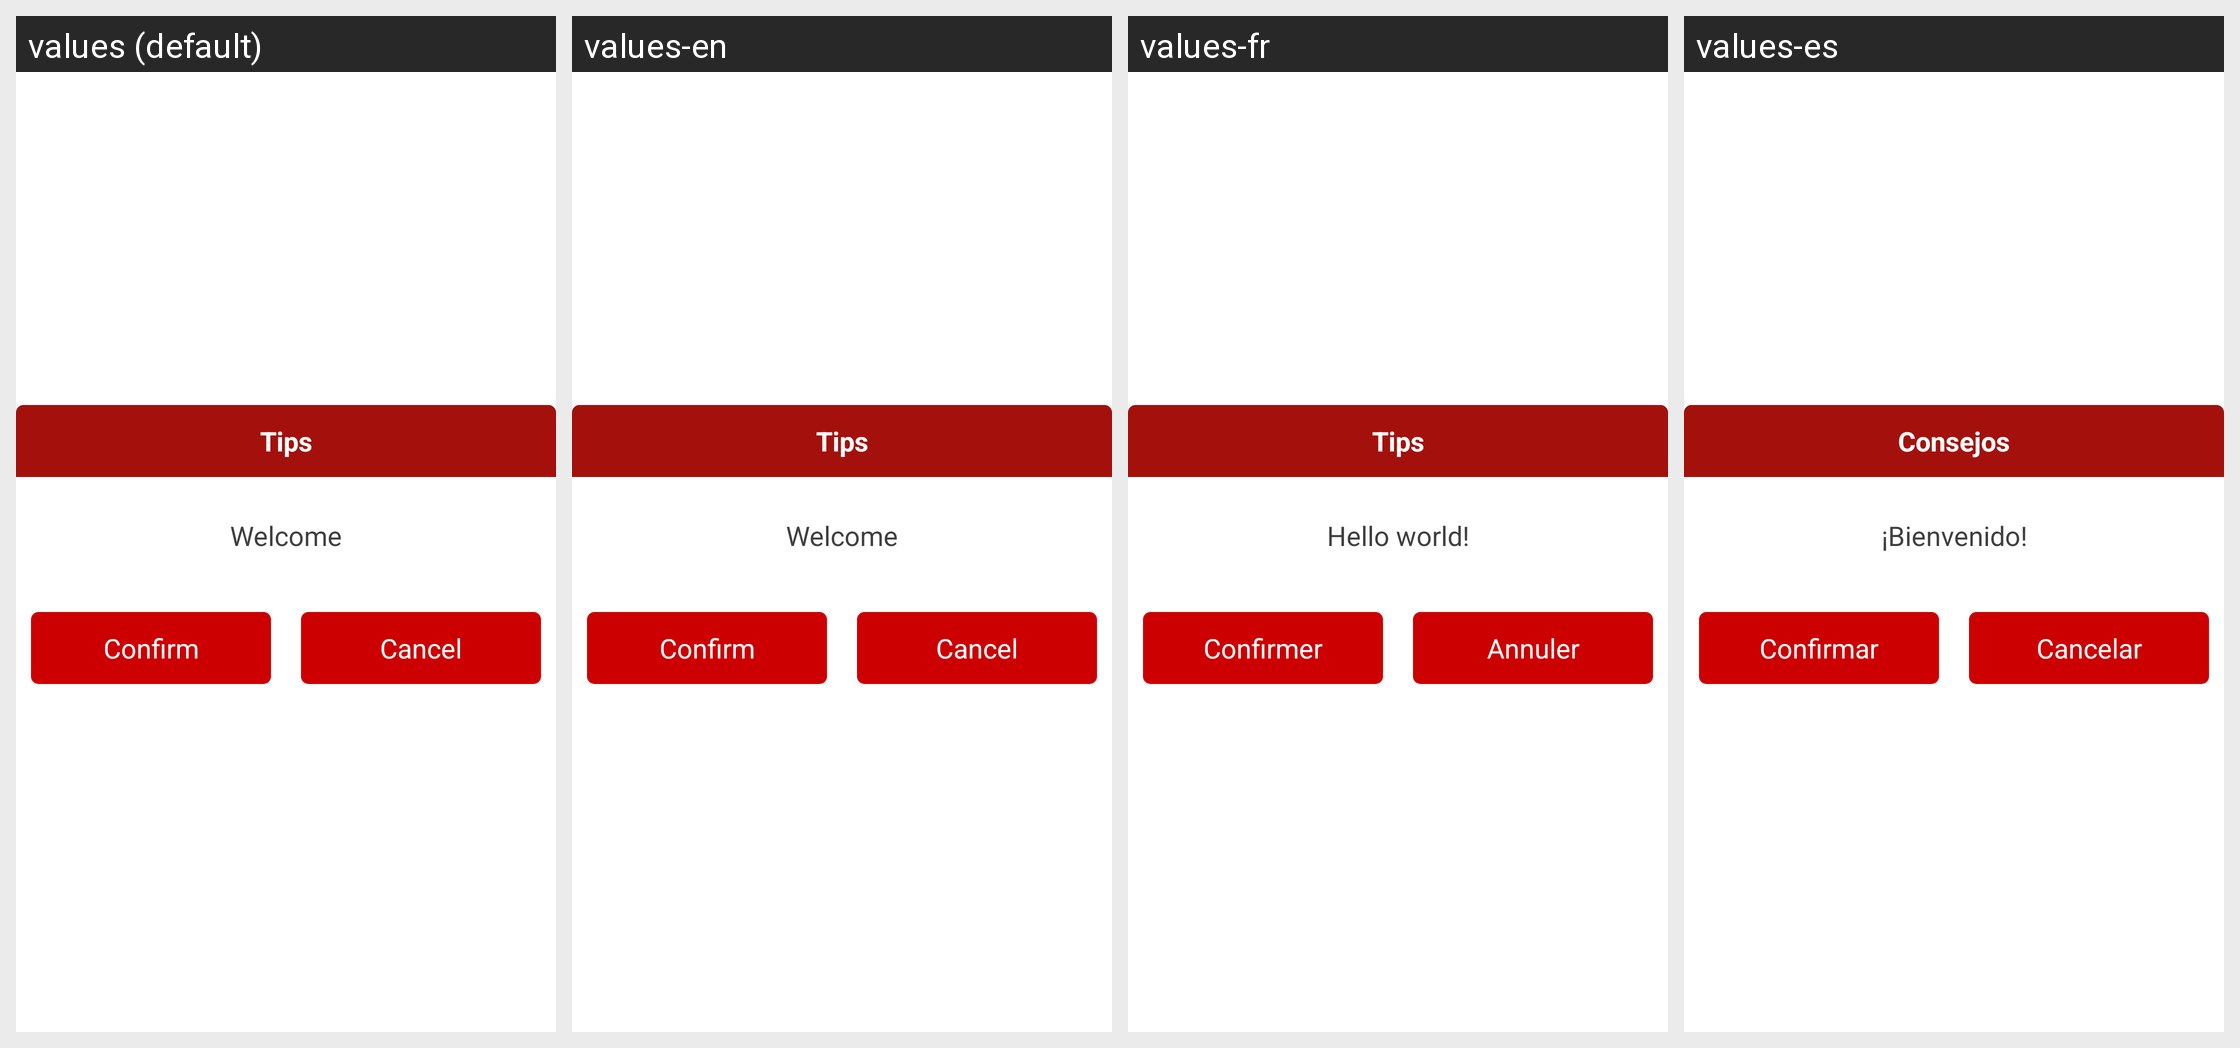

This grid shows one Android layout under several languages. Give, for every string resource on the screen, its name, the default text and each shown locale's text.
Android screen res/layout/activity_loginconfict.xml rendered under 4 locales, left to right: values (default), values-en, values-fr, values-es. Device: Nexus 5 (rendered at 1080×1920; each locale shown at half size, 540×960, under a caption strip naming it); theme LaunchTheme.Dialog.
Other locales in the repository, not shown: values-ar, values-cs, values-da, values-de, values-el, values-fa, values-fi, values-hu, values-it, values-ja, values-ko, values-nl, values-pl, values-pt, values-ro, values-ru, values-sr, values-sv, values-tr, values-zh, values-zh-rTW.
Strings drawn on this screen, with the default value and each locale's value (text and hints the layout hard-codes, and strings that could not be matched under every locale, appear in the picture but are not listed):

common_title_tips
  values: Tips
  values-en: Tips
  values-fr: Tips
  values-es: Consejos

common_confirm
  values: Confirm
  values-en: Confirm
  values-fr: Confirmer
  values-es: Confirmar

common_cancel
  values: Cancel
  values-en: Cancel
  values-fr: Annuler
  values-es: Cancelar

hello_world
  values: Welcome
  values-en: Welcome
  values-fr: Hello world!
  values-es: ¡Bienvenido!
